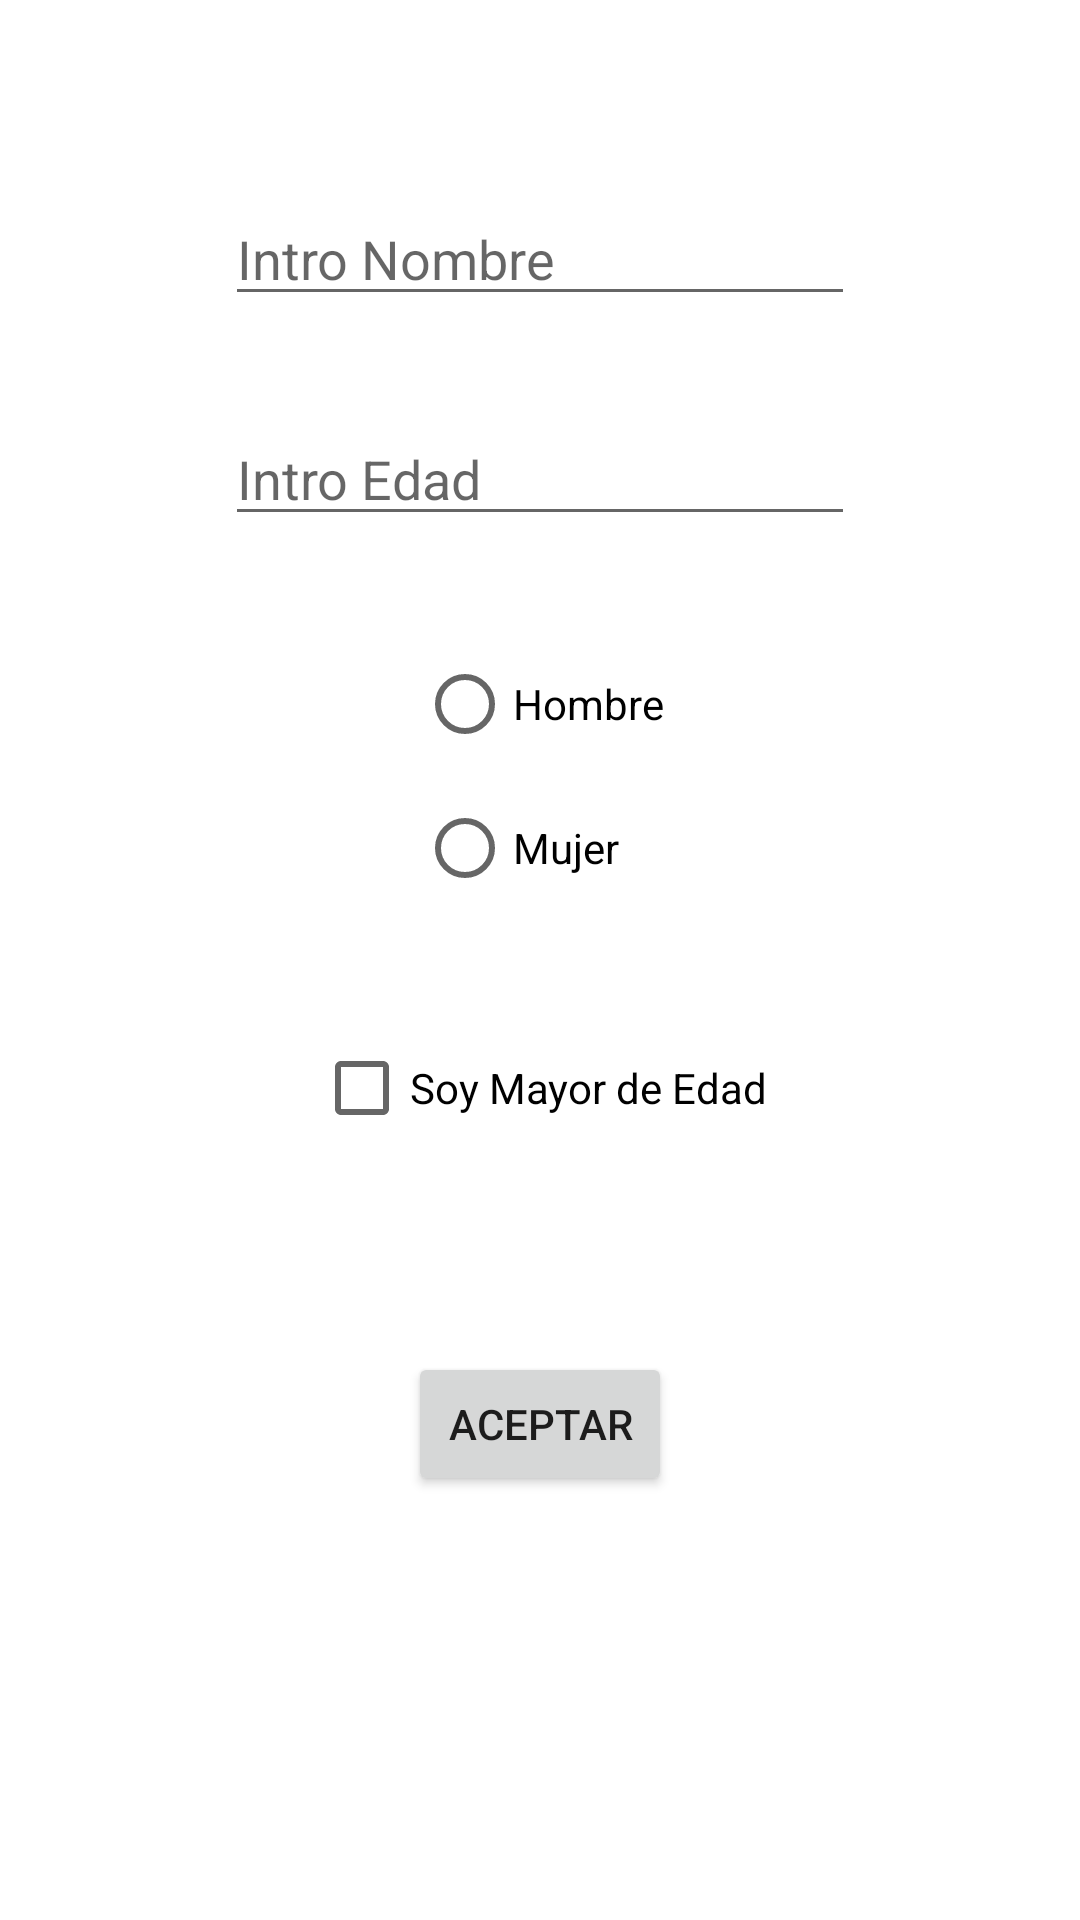

Android layout source for this screen:
<!-- AndroidManifest.xml: application theme Theme.ProyectoAndroidApp -->
<!-- res/layout/activity_actividad_formulario.xml -->
<?xml version="1.0" encoding="utf-8"?>
<ScrollView
    xmlns:android="http://schemas.android.com/apk/res/android"
    xmlns:app="http://schemas.android.com/apk/res-auto"
    xmlns:tools="http://schemas.android.com/tools"
    android:layout_width="match_parent"
    android:layout_height="match_parent"
    android:orientation="vertical">


<androidx.constraintlayout.widget.ConstraintLayout
    android:layout_width="match_parent"
    android:layout_height="match_parent"
    tools:context=".ActividadFormulario">


    <ImageView
        android:id="@+id/imageView"
        android:layout_width="wrap_content"
        android:layout_height="wrap_content"
        android:layout_marginTop="32dp"
        app:layout_constraintEnd_toEndOf="parent"
        app:layout_constraintStart_toStartOf="parent"
        app:layout_constraintTop_toTopOf="parent"
        app:srcCompat="@mipmap/ic_launcher" />

    <ImageView
        android:layout_width="wrap_content"
        android:layout_height="wrap_content"
        android:layout_marginEnd="8dp"
        app:layout_constraintBottom_toBottomOf="@+id/editTextTextPersonName"
        app:layout_constraintEnd_toStartOf="@+id/editTextTextPersonName"
        app:layout_constraintTop_toTopOf="@+id/editTextTextPersonName"
        app:srcCompat="@drawable/ic_baseline_create_24">
    </ImageView>

    <ImageView
        android:layout_width="wrap_content"
        android:layout_height="wrap_content"
        android:layout_marginEnd="8dp"
        app:layout_constraintBottom_toBottomOf="@+id/editTextNumber"
        app:layout_constraintEnd_toStartOf="@+id/editTextNumber"
        app:layout_constraintTop_toTopOf="@+id/editTextNumber"
        app:srcCompat="@drawable/ic_baseline_create_24">
    </ImageView>



    <EditText
        android:id="@+id/editTextTextPersonName"
        android:layout_width="wrap_content"
        android:layout_height="wrap_content"
        android:layout_marginTop="32dp"
        android:ems="10"
        android:inputType="textPersonName"
        android:hint="Intro Nombre"
        app:layout_constraintEnd_toEndOf="parent"
        app:layout_constraintStart_toStartOf="parent"
        app:layout_constraintTop_toBottomOf="@+id/imageView" />

    <EditText
        android:id="@+id/editTextNumber"
        android:layout_width="wrap_content"
        android:layout_height="wrap_content"
        android:layout_marginTop="32dp"
        android:ems="10"
        android:inputType="number"
        android:hint="Intro Edad"
        app:layout_constraintEnd_toEndOf="parent"
        app:layout_constraintStart_toStartOf="parent"
        app:layout_constraintTop_toBottomOf="@+id/editTextTextPersonName" />

    <RadioGroup
        android:id="@+id/radioGroup"
        android:layout_width="wrap_content"
        android:layout_height="wrap_content"
        android:layout_marginTop="32dp"
        app:layout_constraintEnd_toEndOf="parent"
        app:layout_constraintStart_toStartOf="parent"
        app:layout_constraintTop_toBottomOf="@+id/editTextNumber">

        <RadioButton
            android:id="@+id/radioButtonHombre"
            android:layout_width="wrap_content"
            android:layout_height="wrap_content"
            android:text="Hombre"
            tools:layout_editor_absoluteX="145dp"
            tools:layout_editor_absoluteY="401dp" />

        <RadioButton
            android:id="@+id/radioButtonMujer"
            android:layout_width="wrap_content"
            android:layout_height="wrap_content"
            android:text="Mujer"
            tools:layout_editor_absoluteX="145dp"
            tools:layout_editor_absoluteY="401dp" />

    </RadioGroup>

    <CheckBox
        android:id="@+id/checkBoxMayorEdad"
        android:layout_width="wrap_content"
        android:layout_height="wrap_content"
        android:layout_marginTop="32dp"
        android:text="Soy Mayor de Edad"
        app:layout_constraintEnd_toEndOf="parent"
        app:layout_constraintStart_toStartOf="parent"
        app:layout_constraintTop_toBottomOf="@+id/radioGroup" />

    <Button
        android:id="@+id/button"
        android:onClick="botonAceptar"
        android:layout_width="wrap_content"
        android:layout_height="wrap_content"
        android:layout_marginTop="64dp"
        android:text="Aceptar"
        app:layout_constraintEnd_toEndOf="parent"
        app:layout_constraintStart_toStartOf="parent"
        app:layout_constraintTop_toBottomOf="@+id/checkBoxMayorEdad" />


</androidx.constraintlayout.widget.ConstraintLayout>
</ScrollView>
<!-- resources referenced by this layout -->
<resources>
  <style name="Theme.ProyectoAndroidApp" parent="Theme.MaterialComponents.DayNight.DarkActionBar">
          
          <item name="colorPrimary">@color/purple_500</item>
          <item name="colorPrimaryVariant">@color/purple_700</item>
          <item name="colorOnPrimary">@color/white</item>
          
          <item name="colorSecondary">@color/teal_200</item>
          <item name="colorSecondaryVariant">@color/teal_700</item>
          <item name="colorOnSecondary">@color/black</item>
          
          <item name="android:statusBarColor">?attr/colorPrimaryVariant</item>
          
      </style>
  <!-- not gathered from this repository: default colours our renderer supplied (Android Studio template values) -->
  <color name="purple_500">#FF6200EE</color>
  <color name="purple_700">#FF3700B3</color>
  <color name="teal_200">#FF03DAC5</color>
  <color name="teal_700">#FF018786</color>
  <color name="black">#FF000000</color>
  <color name="white">#FFFFFFFF</color>
</resources>
